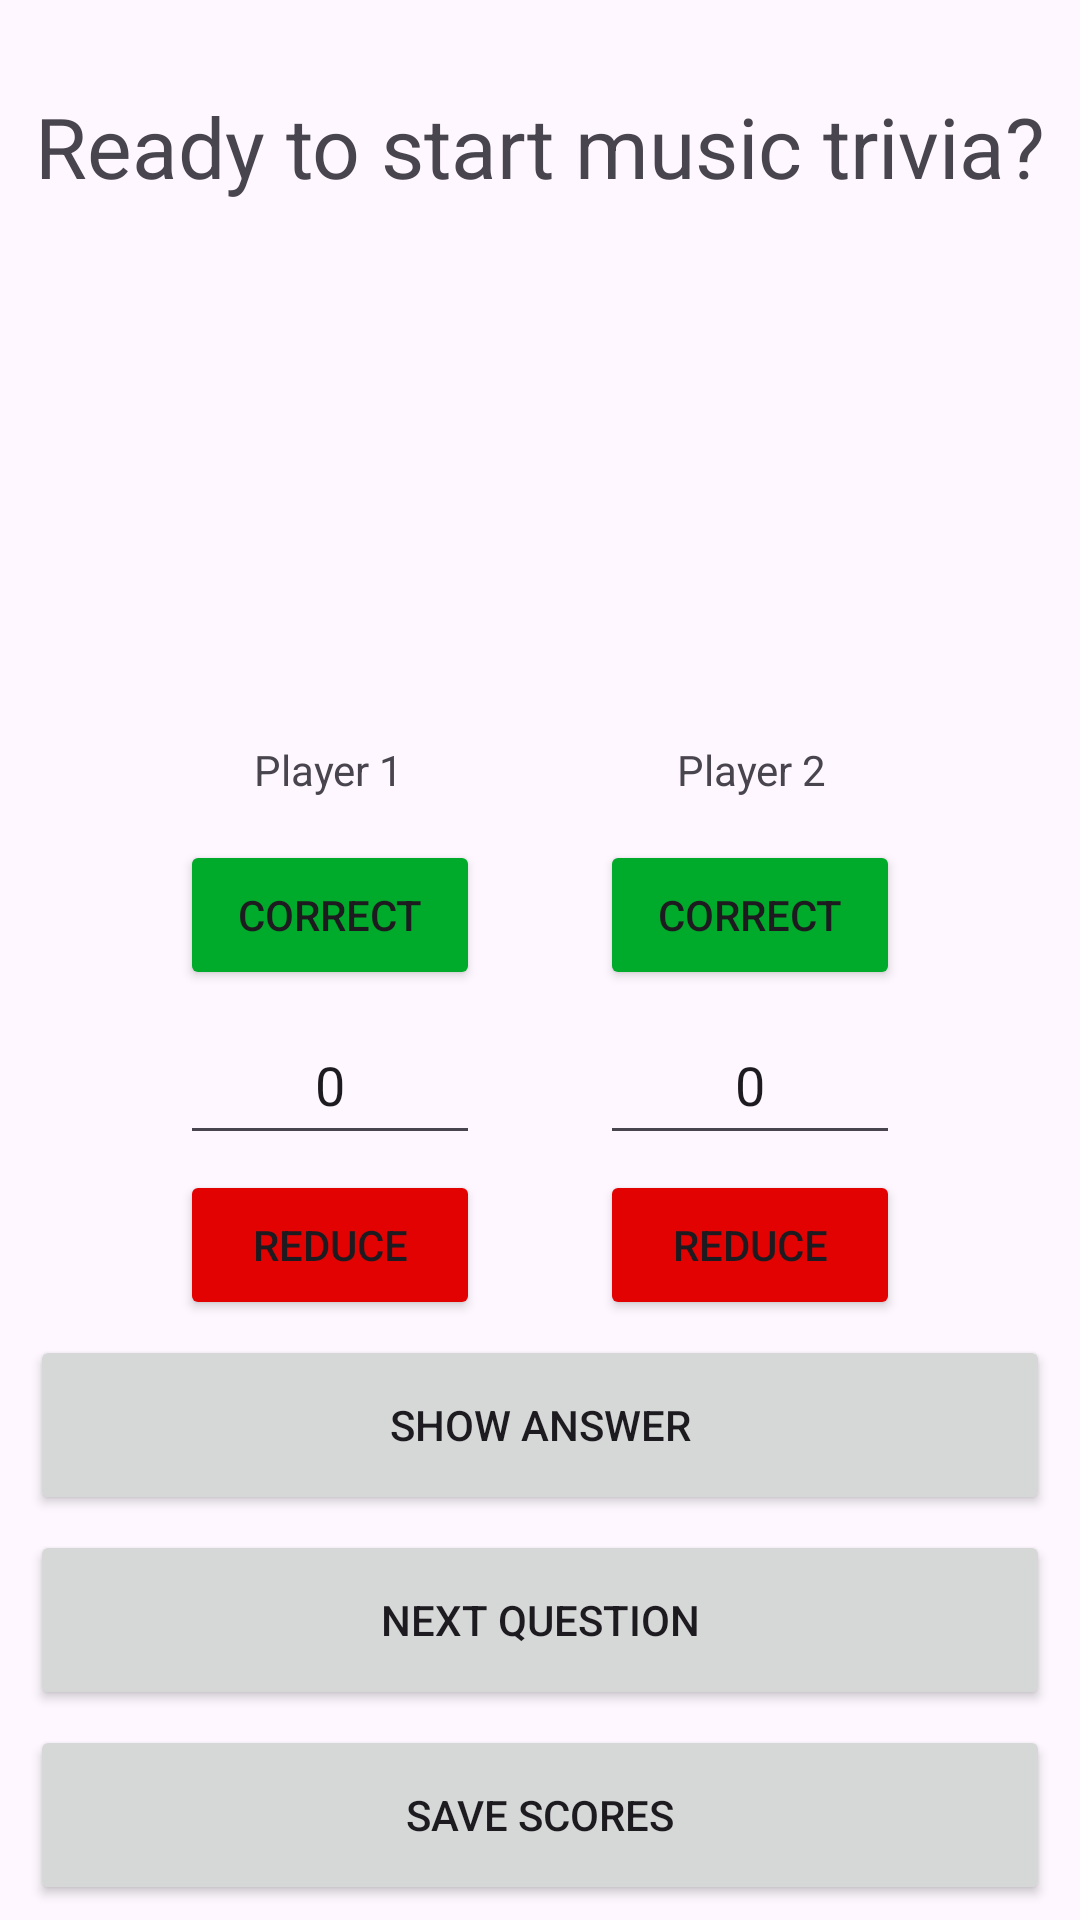

This screen was rendered from an Android layout file. Write that file and the resources it references.
<!-- AndroidManifest.xml: application theme Theme.Harjoitusprojekti -->
<!-- res/layout/activity_trivia.xml -->
<?xml version="1.0" encoding="utf-8"?>
<androidx.constraintlayout.widget.ConstraintLayout xmlns:android="http://schemas.android.com/apk/res/android"
    xmlns:app="http://schemas.android.com/apk/res-auto"
    xmlns:tools="http://schemas.android.com/tools"
    android:layout_width="match_parent"
    android:layout_height="match_parent"
    android:backgroundTint="#179F9F"
    tools:context=".TriviaActivity">

    <TextView
        android:id="@+id/questionTextView"
        android:layout_width="0dp"
        android:layout_height="0dp"
        android:layout_marginStart="10dp"
        android:layout_marginTop="30dp"
        android:layout_marginEnd="10dp"
        android:layout_marginBottom="500dp"
        android:text="@string/ready_to_start_music_trivia"
        android:textAlignment="center"
        android:textSize="28sp"
        app:layout_constraintBottom_toBottomOf="parent"
        app:layout_constraintEnd_toEndOf="parent"
        app:layout_constraintHorizontal_bias="1.0"
        app:layout_constraintStart_toStartOf="parent"
        app:layout_constraintTop_toTopOf="parent"
        app:layout_constraintVertical_bias="0.0" />

    <TextView
        android:id="@+id/answerTextView"
        android:layout_width="0dp"
        android:layout_height="0dp"
        android:layout_marginStart="10dp"
        android:layout_marginTop="230dp"
        android:layout_marginEnd="10dp"
        android:layout_marginBottom="380dp"
        android:textAlignment="center"
        android:textSize="32sp"
        app:layout_constraintBottom_toBottomOf="parent"
        app:layout_constraintEnd_toEndOf="parent"
        app:layout_constraintHorizontal_bias="0.0"
        app:layout_constraintStart_toStartOf="parent"
        app:layout_constraintTop_toTopOf="parent"
        app:layout_constraintVertical_bias="0.0" />

    <Button
        android:id="@+id/incrementButton2"
        android:layout_width="100dp"
        android:layout_height="50dp"
        android:layout_marginEnd="60dp"
        android:layout_marginBottom="5dp"
        android:backgroundTint="#00AA2A"
        android:foregroundTint="#000000"
        android:onClick="changeCounterValue"
        android:text="@string/plus"
        app:cornerRadius="4dp"
        app:layout_constraintBottom_toTopOf="@+id/counterEditText2"
        app:layout_constraintEnd_toEndOf="parent" />

    <Button
        android:id="@+id/decrementButton2"
        android:layout_width="100dp"
        android:layout_height="50dp"
        android:layout_marginEnd="60dp"
        android:layout_marginBottom="5dp"
        android:backgroundTint="#E30202"
        android:foregroundTint="#000000"
        android:onClick="changeCounterValue"
        android:text="@string/minus"
        app:cornerRadius="4dp"
        app:layout_constraintBottom_toTopOf="@+id/showAnswerButton"
        app:layout_constraintEnd_toEndOf="parent" />

    <EditText
        android:id="@+id/counterEditText2"
        android:layout_width="100dp"
        android:layout_height="50dp"
        android:layout_marginEnd="60dp"
        android:layout_marginBottom="5dp"
        android:autofillHints=""
        android:inputType="number"
        android:text="@string/_0"
        android:textAlignment="center"
        app:layout_constraintBottom_toTopOf="@+id/decrementButton2"
        app:layout_constraintEnd_toEndOf="parent" />

    <Button
        android:id="@+id/nextQuestionButton"
        android:layout_width="0dp"
        android:layout_height="60dp"
        android:layout_marginStart="10dp"
        android:layout_marginEnd="10dp"
        android:layout_marginBottom="5dp"
        android:onClick="getTriviaQuestion"
        android:text="@string/next_question"
        app:layout_constraintBottom_toTopOf="@+id/saveScoreButton"
        app:layout_constraintEnd_toEndOf="parent"
        app:layout_constraintHorizontal_bias="1.0"
        app:layout_constraintStart_toStartOf="parent"
        tools:ignore="VisualLintButtonSize" />

    <Button
        android:id="@+id/saveScoreButton"
        android:layout_width="0dp"
        android:layout_height="60dp"
        android:layout_marginStart="10dp"
        android:layout_marginEnd="10dp"
        android:layout_marginBottom="5dp"
        android:onClick="saveScore"
        android:text="@string/save_scores"
        app:layout_constraintBottom_toBottomOf="parent"
        app:layout_constraintEnd_toEndOf="parent"
        app:layout_constraintHorizontal_bias="1.0"
        app:layout_constraintStart_toStartOf="parent"
        tools:ignore="VisualLintButtonSize" />

    <Button
        android:id="@+id/showAnswerButton"
        android:layout_width="0dp"
        android:layout_height="60dp"
        android:layout_marginStart="10dp"
        android:layout_marginEnd="10dp"
        android:layout_marginBottom="5dp"
        android:onClick="showAnswer"
        android:text="@string/show_answer"
        app:layout_constraintBottom_toTopOf="@+id/nextQuestionButton"
        app:layout_constraintEnd_toEndOf="parent"
        app:layout_constraintHorizontal_bias="1.0"
        app:layout_constraintStart_toStartOf="parent"
        app:layout_constraintTop_toTopOf="parent"
        app:layout_constraintVertical_bias="1.0"
        tools:ignore="VisualLintButtonSize" />

    <EditText
        android:id="@+id/counterEditText"
        android:layout_width="100dp"
        android:layout_height="50dp"
        android:layout_marginStart="60dp"
        android:layout_marginBottom="5dp"
        android:autofillHints=""
        android:inputType="number"
        android:text="@string/_0"
        android:textAlignment="center"
        app:layout_constraintBottom_toTopOf="@+id/decrementButton"
        app:layout_constraintStart_toStartOf="parent" />

    <Button
        android:id="@+id/decrementButton"
        android:layout_width="100dp"
        android:layout_height="50dp"
        android:layout_marginStart="60dp"
        android:layout_marginBottom="5dp"
        android:backgroundTint="#E30202"
        android:foregroundTint="#000000"
        android:onClick="changeCounterValue"
        android:text="@string/minus"
        app:cornerRadius="4dp"
        app:layout_constraintBottom_toTopOf="@+id/showAnswerButton"
        app:layout_constraintStart_toStartOf="parent" />

    <Button
        android:id="@+id/incrementButton"
        android:layout_width="100dp"
        android:layout_height="50dp"
        android:layout_marginStart="60dp"
        android:layout_marginBottom="5dp"
        android:backgroundTint="#00AA2A"
        android:foregroundTint="#000000"
        android:onClick="changeCounterValue"
        android:text="@string/plus"
        app:cornerRadius="4dp"
        app:layout_constraintBottom_toTopOf="@+id/counterEditText"
        app:layout_constraintStart_toStartOf="parent" />

    <TextView
        android:id="@+id/player1TextView"
        android:layout_width="99dp"
        android:layout_height="28dp"
        android:layout_marginStart="60dp"
        android:layout_marginBottom="5dp"
        android:text="@string/player_1"
        android:textAlignment="center"
        app:layout_constraintBottom_toTopOf="@+id/incrementButton"
        app:layout_constraintStart_toStartOf="parent"
        app:layout_constraintTop_toTopOf="parent"
        app:layout_constraintVertical_bias="1.0" />

    <TextView
        android:id="@+id/player2TextView"
        android:layout_width="99dp"
        android:layout_height="28dp"
        android:layout_marginEnd="60dp"
        android:layout_marginBottom="5dp"
        android:text="@string/player_2"
        android:textAlignment="center"
        app:layout_constraintBottom_toTopOf="@+id/incrementButton2"
        app:layout_constraintEnd_toEndOf="parent" />

</androidx.constraintlayout.widget.ConstraintLayout>
<!-- resources referenced by this layout -->
<resources>
  <string name="_0" translatable="false">0</string>
  <string name="minus">Reduce</string>
  <string name="next_question">Next question</string>
  <string name="player_1">Player 1</string>
  <string name="player_2">Player 2</string>
  <string name="plus">Correct</string>
  <string name="ready_to_start_music_trivia">Ready to start music trivia?</string>
  <string name="save_scores">Save scores</string>
  <string name="show_answer">Show answer</string>
  <style name="Theme.Harjoitusprojekti" parent="Base.Theme.Harjoitusprojekti" />
  <style name="Base.Theme.Harjoitusprojekti" parent="Theme.Material3.DayNight.NoActionBar">
          
          
      </style>
</resources>
